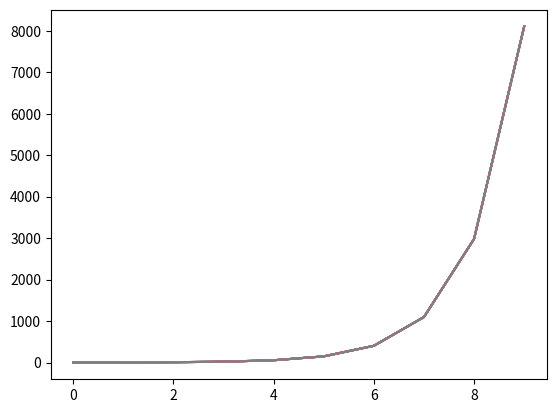

Generate this figure with matplotlib:
"""Importing Anaconda modules/packages (or other modules you have created)

Terminology: a package is a set of modules.
It uses the folder hierarchy.
   You can picture 'matplotlib' as a folder containing many modules/python files.
   'Pyplot' is a file within this folder.
   Pyplot contains several functions included the function named 'plt'

I would recommend not using 'abbreviations'-like 'as np, as plt'- other than for the classical ones (the ones you will see in the code generalImports)
"""


import numpy as np
import scipy.stats

x = np.arange(10)
y  = np.flipud(x)
print(x)
print(y)
rho, p = scipy.stats.pearsonr(x,y)
print(rho)

#----------------------------------------
import numpy as np
import matplotlib.pyplot

x = np.arange(10)
y = np.exp(x)

matplotlib.pyplot.plot(x,y)

#NB: here you wouldn't be able to use other modules from matplotlib, say  matplotlib.rcsetup

#----------------------------------------
import numpy as np
import matplotlib.pyplot as plt         #recommended way to go

x = np.arange(10)
y = np.exp(x)

plt.plot(x,y)

#----------------------------------------
import numpy as np
from matplotlib import pyplot as plt

x = np.arange(10)
y = np.exp(x)

plt.plot(x,y)

#----------------------------------------
import numpy as np
from matplotlib import pyplot

x = np.arange(10)
y = np.exp(x)

pyplot.plot(x,y)

#----------------------------------------
import numpy as np
from matplotlib.pyplot import *

x = np.arange(10)
y = np.exp(x)

plot(x,y)
#----------------------------------------
import numpy as np
import matplotlib.pyplot

x = np.arange(10)
y = np.exp(x)

pyplot.plot(x,y)

#----------------------------------------
# BELOW are what does NOT work:
#----------------------------------------
import numpy as np
import matplotlib.pyplot

x = np.arange(10)
y = np.exp(x)

pyplot.plot(x,y)  # Come back to the very top to see the correct way

#----------------------------------------
import numpy as np
from matplotlib import * # The '*' imports all the functions within one module (aka, the 'end' python file);
# whereas here you are trying to import all the modules (files) within the matpltlib folder. You can't do that

x = np.arange(10)
y = np.exp(x)

pyplot.plot(x,y)

